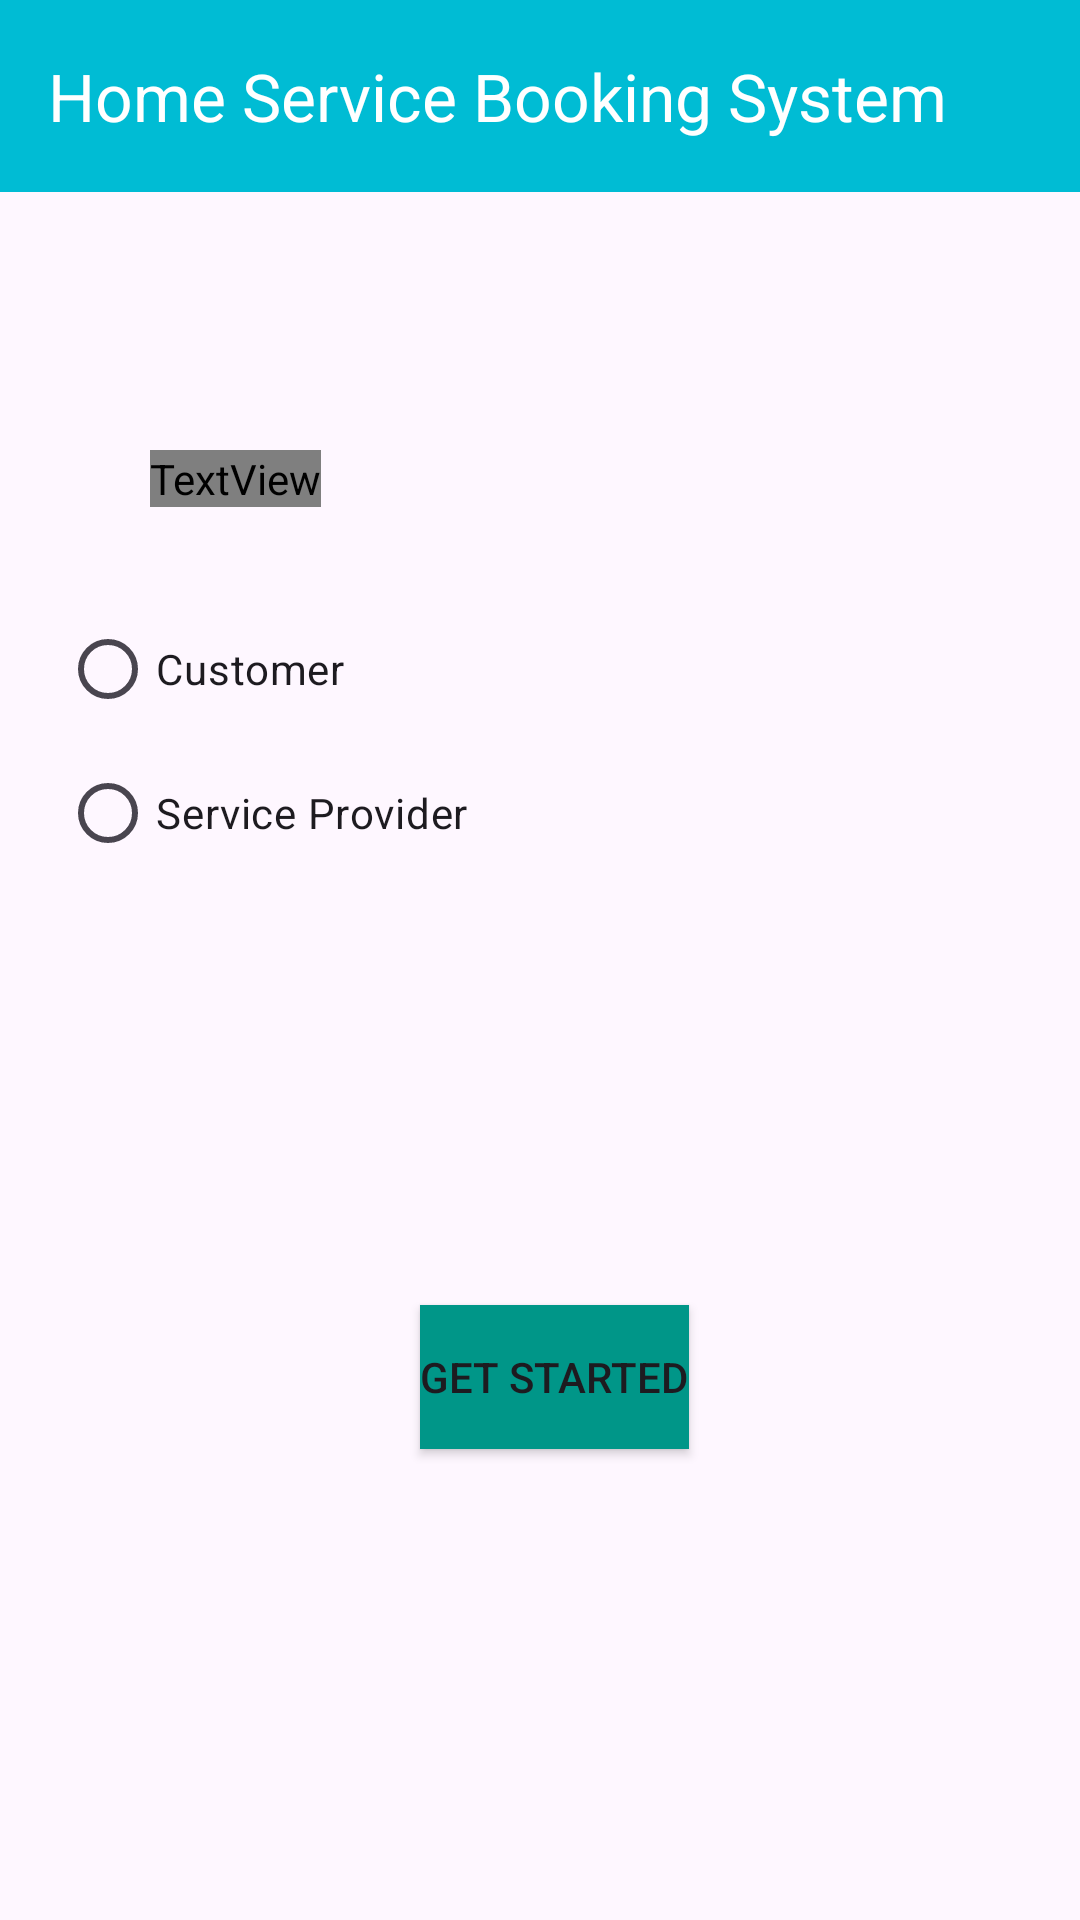

Layout XML and referenced resources for this Android screen:
<!-- AndroidManifest.xml: application theme Theme.SujiMissCaseStudyAssignment -->
<!-- res/layout/activity_main.xml -->
<?xml version="1.0" encoding="utf-8"?>
<androidx.coordinatorlayout.widget.CoordinatorLayout xmlns:android="http://schemas.android.com/apk/res/android"
    xmlns:app="http://schemas.android.com/apk/res-auto"
    xmlns:tools="http://schemas.android.com/tools"


    android:id="@+id/main"
    android:layout_width="match_parent"
    android:layout_height="match_parent">

    <LinearLayout
        android:layout_width="match_parent"
        android:layout_height="match_parent"
        android:orientation="vertical">

        <com.google.android.material.appbar.AppBarLayout
            android:id="@+id/c_appbar"

            android:layout_width="match_parent"
            android:layout_height="100dp">

            <androidx.appcompat.widget.Toolbar
                android:id="@+id/c_toolbar"
                android:layout_width="match_parent"
                android:layout_height="?attr/actionBarSize"
                android:background="#00BCD4"
                app:title="Home Service Booking System"
                app:titleTextColor="#FFFFFF"></androidx.appcompat.widget.Toolbar>

        </com.google.android.material.appbar.AppBarLayout>

        <TextView
            android:id="@+id/designation"
            android:layout_width="wrap_content"
            android:layout_height="wrap_content"
            android:layout_marginLeft="50dp"
            android:layout_marginTop="50dp"
            android:fontFamily="@sans-serif-medium"
            android:text="Choose your role"
            android:textAppearance="@style/TextAppearance.AppCompat.Large"
            android:textStyle="bold" />

        <RadioGroup
            android:id="@+id/radiogrp"
            android:layout_width="match_parent"
            android:layout_height="wrap_content"
            android:paddingLeft="20dp"
            android:paddingTop="30dp"
            android:paddingEnd="40dp"
            android:paddingBottom="40dp">

            <RadioButton
                android:id="@+id/customer"
                android:layout_width="match_parent"
                android:layout_height="wrap_content"
                android:text="Customer" />

            <RadioButton
                android:id="@+id/service_provider"
                android:layout_width="match_parent"
                android:layout_height="wrap_content"
                android:text="Service Provider" />

        </RadioGroup>

        <Button
            android:id="@+id/start"
            android:layout_width="wrap_content"
            android:layout_height="wrap_content"
            android:layout_marginLeft="140dp"
            android:layout_marginTop="100dp"
            android:background="#009688"
            android:backgroundTint="#009688"
            android:foregroundTint="#009688"
            android:text="Get started"
            android:textColorLink="#F6F6F6"
            app:iconTint="#009688" />

    </LinearLayout>


</androidx.coordinatorlayout.widget.CoordinatorLayout>
<!-- resources referenced by this layout -->
<resources>
  <style name="Theme.SujiMissCaseStudyAssignment" parent="Base.Theme.SujiMissCaseStudyAssignment" />
  <style name="Base.Theme.SujiMissCaseStudyAssignment" parent="Theme.Material3.DayNight.NoActionBar">
          
          
      </style>
</resources>
